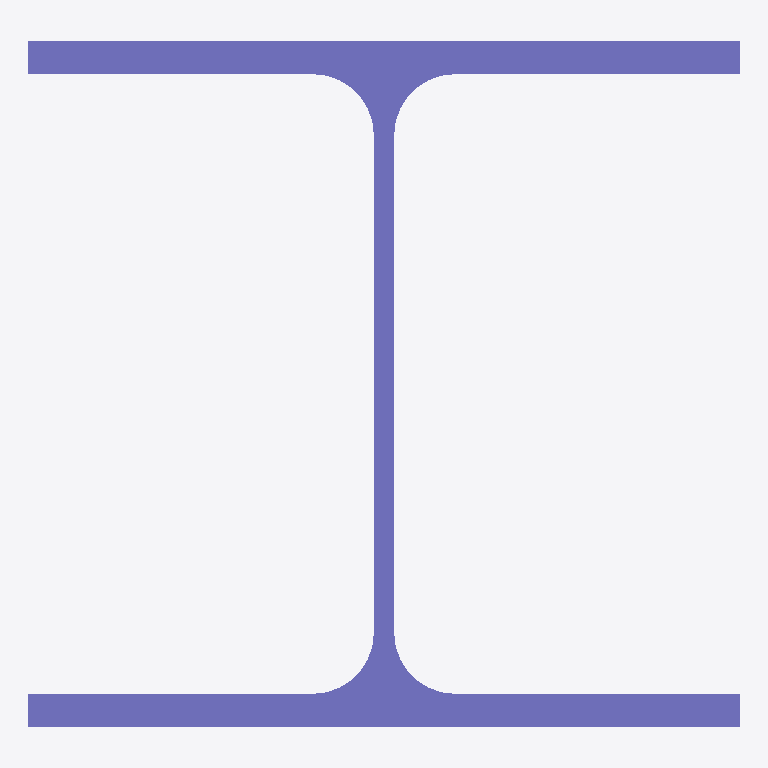
Plan cut of the same IFC building model at storey 'Undefined' (level 0.00 m, cut at 1.40 m), seen from above with north up, elements coloured by IFC class: 1 column (violet). No cut surface shows.
Extent 0.3 m × 0.3 m × 13.8 m (x, y, z). Storeys (1): Undefined at 0.00 m. Elements (1): 1 IfcColumn.

HEADER;
FILE_DESCRIPTION(('ViewDefinition[AISC_Steel_Detailing]','Option [BaseQuantities:Off]','Option [GridExport:On]','Option [Assemblies:Off]','Option [Bolts:On]','Option [Rebars:On]','Option [PourObjects:Off]','Option [Welds:On]','Option [SurfaceTreatments:On]','Option [LocationBy:0]','Option [ViewColors:Off]','Option [SectionedSpine:Off]','[2 more]'),'2;1');
FILE_NAME('c_21_Qty_12.ifc','2026-05-16T11:52:59',('GIOVANNIPC\\gcorrea'),('Structural Designer'),'IFC Database version: Work','Tekla Structures 2020 Service Pack 5, IFC Export','');
FILE_SCHEMA(('IFC2X3'));
ENDSEC;
DATA;
#37=IFCPROJECT('2G7ZFDNE16yBDU14FA92Me',#5,'Proyecto',$,$,$,$,(#11),#36);
#39=IFCSITE('2xvEzEinjBTea80yOTcujY',#5,'Obra',$,$,#38,$,$,.ELEMENT.,$,$,$,$,$);
#41=IFCBUILDING('03mkr79K1FJx7vWAHbO4My',#5,'Undefined',$,$,#40,$,$,.ELEMENT.,$,$,$);
#43=IFCBUILDINGSTOREY('29hdEUCErFze9E_VIAceOd',#5,'Undefined',$,$,#42,$,$,.ELEMENT.,0.0);
#58=IFCCOLUMN('2WlhkOiwX728ithd8kBJxW',#44,'COLUMN','HEA280','HEA280',#47,#57,'IDa0bebb98-b3a8-4708-8b37-ae722e2d3ee0');
ENDSEC;
